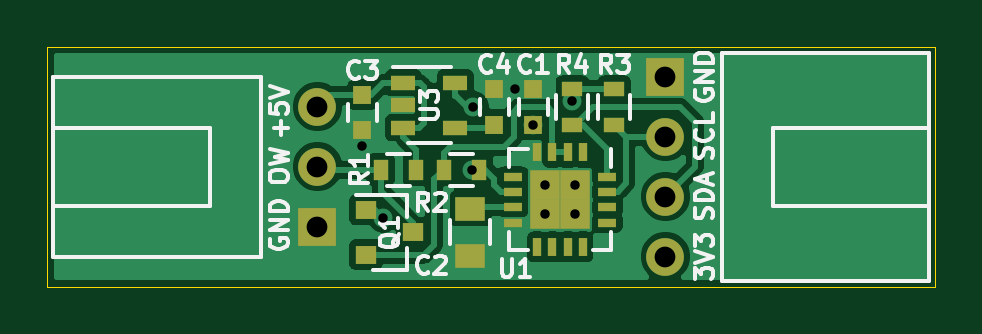
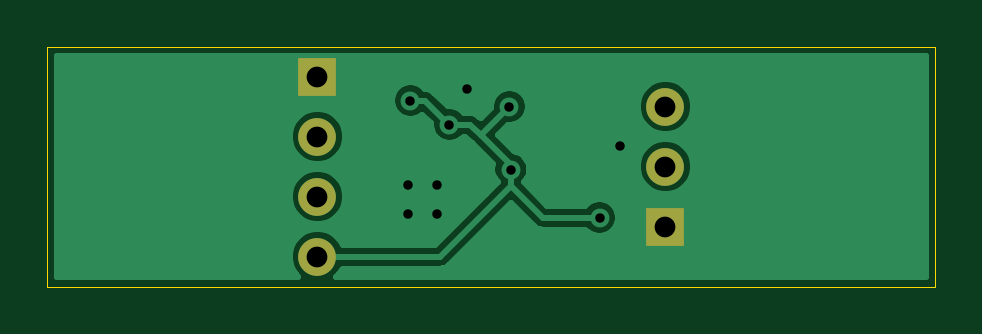
Circuit board: 8 layer files. Board 37.6 x 10.2 mm.
- bottom_copper: ow2i2c3-B_Cu.gbr (19625 bytes)
- bottom_mask: ow2i2c3-B_Mask.gbr (740 bytes)
- outline: ow2i2c3-Edge_Cuts.gbr (896 bytes)
- top_copper: ow2i2c3-F_Cu.gbr (44441 bytes)
- top_mask: ow2i2c3-F_Mask.gbr (2346 bytes)
- top_silk: ow2i2c3-F_SilkS.gbr (15062 bytes)
- drill: ow2i2c3-NPTH.drl (269 bytes)
- drill: ow2i2c3-PTH.drl (534 bytes)

=== bottom_copper: ow2i2c3-B_Cu.gbr (19625 bytes, source omitted) ===
=== bottom_mask: ow2i2c3-B_Mask.gbr ===
%TF.GenerationSoftware,KiCad,Pcbnew,(5.1.6)-1*%
%TF.CreationDate,2021-03-29T07:56:47+01:00*%
%TF.ProjectId,ow2i2c3,6f773269-3263-4332-9e6b-696361645f70,rev?*%
%TF.SameCoordinates,Original*%
%TF.FileFunction,Soldermask,Bot*%
%TF.FilePolarity,Negative*%
%FSLAX46Y46*%
G04 Gerber Fmt 4.6, Leading zero omitted, Abs format (unit mm)*
G04 Created by KiCad (PCBNEW (5.1.6)-1) date 2021-03-29 07:56:47*
%MOMM*%
%LPD*%
G01*
G04 APERTURE LIST*
%ADD10R,1.600000X1.600000*%
%ADD11C,1.600000*%
G04 APERTURE END LIST*
D10*
%TO.C,J1*%
X154305000Y-99060000D03*
D11*
X154305000Y-96520000D03*
X154305000Y-93980000D03*
%TD*%
%TO.C,J2*%
X169037000Y-100330000D03*
X169037000Y-95250000D03*
D10*
X169037000Y-92710000D03*
D11*
X169037000Y-97790000D03*
%TD*%
M02*

=== outline: ow2i2c3-Edge_Cuts.gbr ===
%TF.GenerationSoftware,KiCad,Pcbnew,(5.1.6)-1*%
%TF.CreationDate,2021-03-29T07:56:47+01:00*%
%TF.ProjectId,ow2i2c3,6f773269-3263-4332-9e6b-696361645f70,rev?*%
%TF.SameCoordinates,Original*%
%TF.FileFunction,Profile,NP*%
%FSLAX46Y46*%
G04 Gerber Fmt 4.6, Leading zero omitted, Abs format (unit mm)*
G04 Created by KiCad (PCBNEW (5.1.6)-1) date 2021-03-29 07:56:47*
%MOMM*%
%LPD*%
G01*
G04 APERTURE LIST*
%TA.AperFunction,Profile*%
%ADD10C,0.050000*%
%TD*%
G04 APERTURE END LIST*
D10*
X180213000Y-101600000D02*
X180467000Y-101600000D01*
X180213000Y-91440000D02*
X180467000Y-91440000D01*
X178308000Y-91440000D02*
X180213000Y-91440000D01*
X178308000Y-101600000D02*
X180213000Y-101600000D01*
X180467000Y-91440000D02*
X180467000Y-101600000D01*
X142875000Y-91440000D02*
X142875000Y-101600000D01*
X178308000Y-101600000D02*
X142875000Y-101600000D01*
X142875000Y-91440000D02*
X178308000Y-91440000D01*
M02*

=== top_copper: ow2i2c3-F_Cu.gbr (44441 bytes, source omitted) ===
=== top_mask: ow2i2c3-F_Mask.gbr ===
%TF.GenerationSoftware,KiCad,Pcbnew,(5.1.6)-1*%
%TF.CreationDate,2021-03-29T07:56:47+01:00*%
%TF.ProjectId,ow2i2c3,6f773269-3263-4332-9e6b-696361645f70,rev?*%
%TF.SameCoordinates,Original*%
%TF.FileFunction,Soldermask,Top*%
%TF.FilePolarity,Negative*%
%FSLAX46Y46*%
G04 Gerber Fmt 4.6, Leading zero omitted, Abs format (unit mm)*
G04 Created by KiCad (PCBNEW (5.1.6)-1) date 2021-03-29 07:56:47*
%MOMM*%
%LPD*%
G01*
G04 APERTURE LIST*
%ADD10R,1.600000X1.600000*%
%ADD11C,1.600000*%
%ADD12R,0.350000X0.800000*%
%ADD13R,0.800000X0.350000*%
%ADD14R,1.250000X1.250000*%
%ADD15R,0.650000X0.900000*%
%ADD16R,1.060000X0.650000*%
%ADD17R,0.900000X0.800000*%
%ADD18R,0.900000X0.650000*%
%ADD19R,0.750000X0.800000*%
%ADD20R,1.250000X1.000000*%
G04 APERTURE END LIST*
D10*
%TO.C,J1*%
X154305000Y-99060000D03*
D11*
X154305000Y-96520000D03*
X154305000Y-93980000D03*
%TD*%
%TO.C,J2*%
X169037000Y-100330000D03*
X169037000Y-95250000D03*
D10*
X169037000Y-92710000D03*
D11*
X169037000Y-97790000D03*
%TD*%
D12*
%TO.C,U1*%
X165557000Y-95917000D03*
X164907000Y-95917000D03*
X164257000Y-95917000D03*
X163607000Y-95917000D03*
D13*
X162582000Y-96942000D03*
X162582000Y-97592000D03*
X162582000Y-98242000D03*
X162582000Y-98892000D03*
D12*
X163607000Y-99917000D03*
X164257000Y-99917000D03*
X164907000Y-99917000D03*
X165557000Y-99917000D03*
D13*
X166582000Y-98892000D03*
X166582000Y-98242000D03*
X166582000Y-97592000D03*
X166582000Y-96942000D03*
D14*
X163957000Y-98542000D03*
X165207000Y-98542000D03*
X163957000Y-97292000D03*
X165207000Y-97292000D03*
%TD*%
D15*
%TO.C,R1*%
X158496000Y-96647000D03*
X156996000Y-96647000D03*
%TD*%
D16*
%TO.C,U3*%
X157947000Y-92969000D03*
X157947000Y-93919000D03*
X157947000Y-94869000D03*
X160147000Y-94869000D03*
X160147000Y-92969000D03*
%TD*%
D17*
%TO.C,Q1*%
X156353000Y-98348000D03*
X156353000Y-100248000D03*
X158353000Y-99298000D03*
%TD*%
D18*
%TO.C,R4*%
X165100000Y-93242000D03*
X165100000Y-94742000D03*
%TD*%
%TO.C,R3*%
X166878000Y-93242000D03*
X166878000Y-94742000D03*
%TD*%
D15*
%TO.C,R2*%
X161163000Y-96647000D03*
X159663000Y-96647000D03*
%TD*%
D19*
%TO.C,C4*%
X161798000Y-93242000D03*
X161798000Y-94742000D03*
%TD*%
%TO.C,C3*%
X156210000Y-94972000D03*
X156210000Y-93472000D03*
%TD*%
D20*
%TO.C,C2*%
X160782000Y-98298000D03*
X160782000Y-100298000D03*
%TD*%
D19*
%TO.C,C1*%
X163449000Y-93242000D03*
X163449000Y-94742000D03*
%TD*%
M02*

=== top_silk: ow2i2c3-F_SilkS.gbr (15062 bytes, source omitted) ===
=== drill: ow2i2c3-NPTH.drl ===
M48
; DRILL file {KiCad (5.1.6)-1} date 03/29/21 07:56:48
; FORMAT={-:-/ absolute / inch / decimal}
; #@! TF.CreationDate,2021-03-29T07:56:48+01:00
; #@! TF.GenerationSoftware,Kicad,Pcbnew,(5.1.6)-1
; #@! TF.FileFunction,NonPlated,1,2,NPTH
FMAT,2
INCH
%
G90
G05
T0
M30

=== drill: ow2i2c3-PTH.drl ===
M48
; DRILL file {KiCad (5.1.6)-1} date 03/29/21 07:56:48
; FORMAT={-:-/ absolute / inch / decimal}
; #@! TF.CreationDate,2021-03-29T07:56:48+01:00
; #@! TF.GenerationSoftware,Kicad,Pcbnew,(5.1.6)-1
; #@! TF.FileFunction,Plated,1,2,PTH
FMAT,2
INCH
T1C0.0157
T2C0.0346
%
G90
G05
T1
X6.15Y-3.765
X6.1848Y-3.8852
X6.3325Y-3.805
X6.335Y-3.7
X6.405Y-3.67
X6.435Y-3.73
X6.455Y-3.8304
X6.455Y-3.8796
X6.5Y-3.69
X6.5042Y-3.8304
X6.5042Y-3.8796
T2
X6.075Y-3.7
X6.075Y-3.8
X6.075Y-3.9
X6.655Y-3.65
X6.655Y-3.75
X6.655Y-3.85
X6.655Y-3.95
T0
M30

